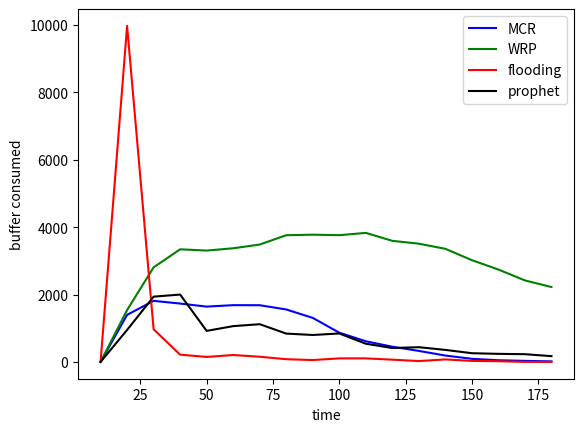

This figure's Python source:
# -*- coding: utf-8 -*-
"""
Created on Wed Jun  9 21:35:15 2021

[redacted]
"""


import numpy as np
import matplotlib.pyplot as plt

x = [(i+1)*10 for i in range(18)]
#print(x

motif = [0.0, 1397.6, 1812.6, 1732.4, 1642.2, 1685.0, 1683.0, 1557.0, 1307.6, 867.4, 613.4, 450.8, 326.8, 189.0, 91.8, 49.8, 31.0, 15.8]
shortest_path = [0.0, 1539.6, 2808.0, 3343.0, 3305.6, 3373.6, 3484.8, 3761.0, 3777.0, 3763.0, 3830.6, 3594.2, 3509.6, 3357.6, 3020.4, 2742.0, 2418.6, 2222.8]
flooding = [0.0, 9974.4, 968.2, 215.4, 148.2, 205.0, 154.0, 80.6, 55.2, 105.2, 105.2, 66.8, 25.4, 74.0, 30.0, 20.2, 0.8, 0.6]
prophet = [0.0, 949.4, 1938.0, 1999.2, 921.4, 1062.4, 1119.6, 841.2, 799.6, 844.6, 540.2, 412.2, 437.0, 356.6, 258.4, 239.6, 229.4, 171.2]

plt.plot(x, motif , color = 'blue', label = "MCR")
plt.plot(x, shortest_path , color = "green", label = "WRP")
plt.plot(x, flooding , color = "red", label = "flooding")
plt.plot(x, prophet , color = "black", label = "prophet")

plt.legend()
plt.xlabel("time")
plt.ylabel("buffer consumed")
plt.show()
